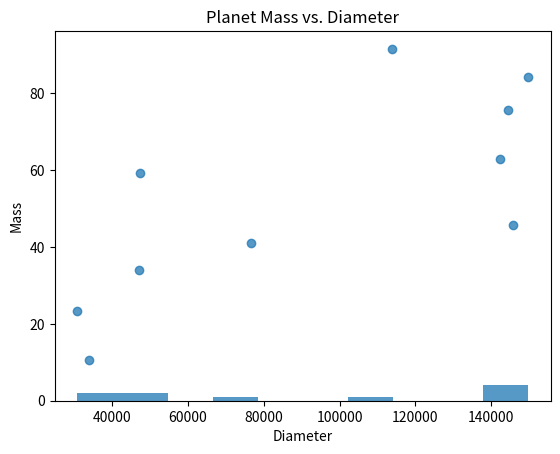

Python code for this plot:
import numpy as np
import pandas as pd
import matplotlib.pyplot as plt
from datetime import datetime, timedelta


# Function to generate random star systems
def generate_star_systems(n):
    names = [f'StarSystem_{i}' for i in range(n)]
    star_types = [
        'G-Type Main-Sequence',
        'K-Type Main-Sequence',
        'M-Type Main-Sequence'
        ]
    distances = np.round(np.random.uniform(0.1, 100, n), 2)
    star_systems = pd.DataFrame({
        'Name': names,
        'StarType': np.random.choice(star_types, n),
        'DistanceFromEarth': distances
    })
    return star_systems


# Function to generate random planets
def generate_planets(n, star_systems):
    names = [f'Planet_{i}' for i in range(n)]
    star_system_ids = np.random.choice(star_systems.index + 1, n)
    diameters = np.round(np.random.uniform(3000, 150000, n), 2)
    masses = np.round(np.random.uniform(0.1, 100, n), 2)
    orbital_periods = np.round(np.random.uniform(1, 1000, n), 2)
    atmospheres = ['Nitrogen, Oxygen', 'Carbon Dioxide', 'Methane, Hydrogen']
    planets = pd.DataFrame({
        'Name': names,
        'StarSystemID': star_system_ids,
        'Diameter': diameters,
        'Mass': masses,
        'OrbitalPeriod': orbital_periods,
        'Atmosphere': np.random.choice(atmospheres, n)
    })
    return planets


# Function to generate random moons
def generate_moons(n, planets):
    names = [f'Moon_{i}' for i in range(n)]
    planet_ids = np.random.choice(planets.index + 1, n)
    diameters = np.round(np.random.uniform(100, 5000, n), 2)
    orbital_periods = np.round(np.random.uniform(1, 30, n), 2)
    moons = pd.DataFrame({
        'Name': names,
        'PlanetID': planet_ids,
        'Diameter': diameters,
        'OrbitalPeriod': orbital_periods
    })
    return moons


# Function to get random dates for missions
def generate_launch_dates():
    current_time = datetime.now()
    duration = timedelta(days=np.random.randint(0, 365 * 50))
    return current_time - duration


# Function to generate random missions
def generate_missions(n, planets, moons):
    names = [f'Mission_{i}' for i in range(n)]
    launch_dates = [generate_launch_dates() for _ in range(n)]
    target_planet_ids = np.random.choice(planets.index + 1, n)
    target_moon_ids = np.random.choice(moons.index + 1, n)
    mission_types = ['Lunar Landing', 'Mars Exploration', 'Asteroid Study']
    missions = pd.DataFrame({
        'Name': names,
        'LaunchDate': launch_dates,
        'TargetPlanetID': target_planet_ids,
        'TargetMoonID': target_moon_ids,
        'MissionType': np.random.choice(mission_types, n)
    })
    return missions


# Generate data
num_star_systems = 5
num_planets = 10
num_moons = 20
num_missions = 15

star_systems = generate_star_systems(num_star_systems)
planets = generate_planets(num_planets, star_systems)
moons = generate_moons(num_moons, planets)
missions = generate_missions(num_missions, planets, moons)

# Display the data
print("Star Systems:\n", star_systems)
print("\nPlanets:\n", planets)
print("\nMoons:\n", moons)
print("\nMissions:\n", missions)

# Visualize the data with Matplotlib
# Example: Histogram of planet diameters
plt.hist(planets['Diameter'], bins=10, alpha=0.75)
plt.title('Histogram of Planet Diameters')
plt.xlabel('Diameter')
plt.ylabel('Frequency')
plt.show()

# Example: Scatter plot of planet mass vs. diameter
plt.scatter(planets['Diameter'], planets['Mass'], alpha=0.75)
plt.title('Planet Mass vs. Diameter')
plt.xlabel('Diameter')
plt.ylabel('Mass')
plt.show()
